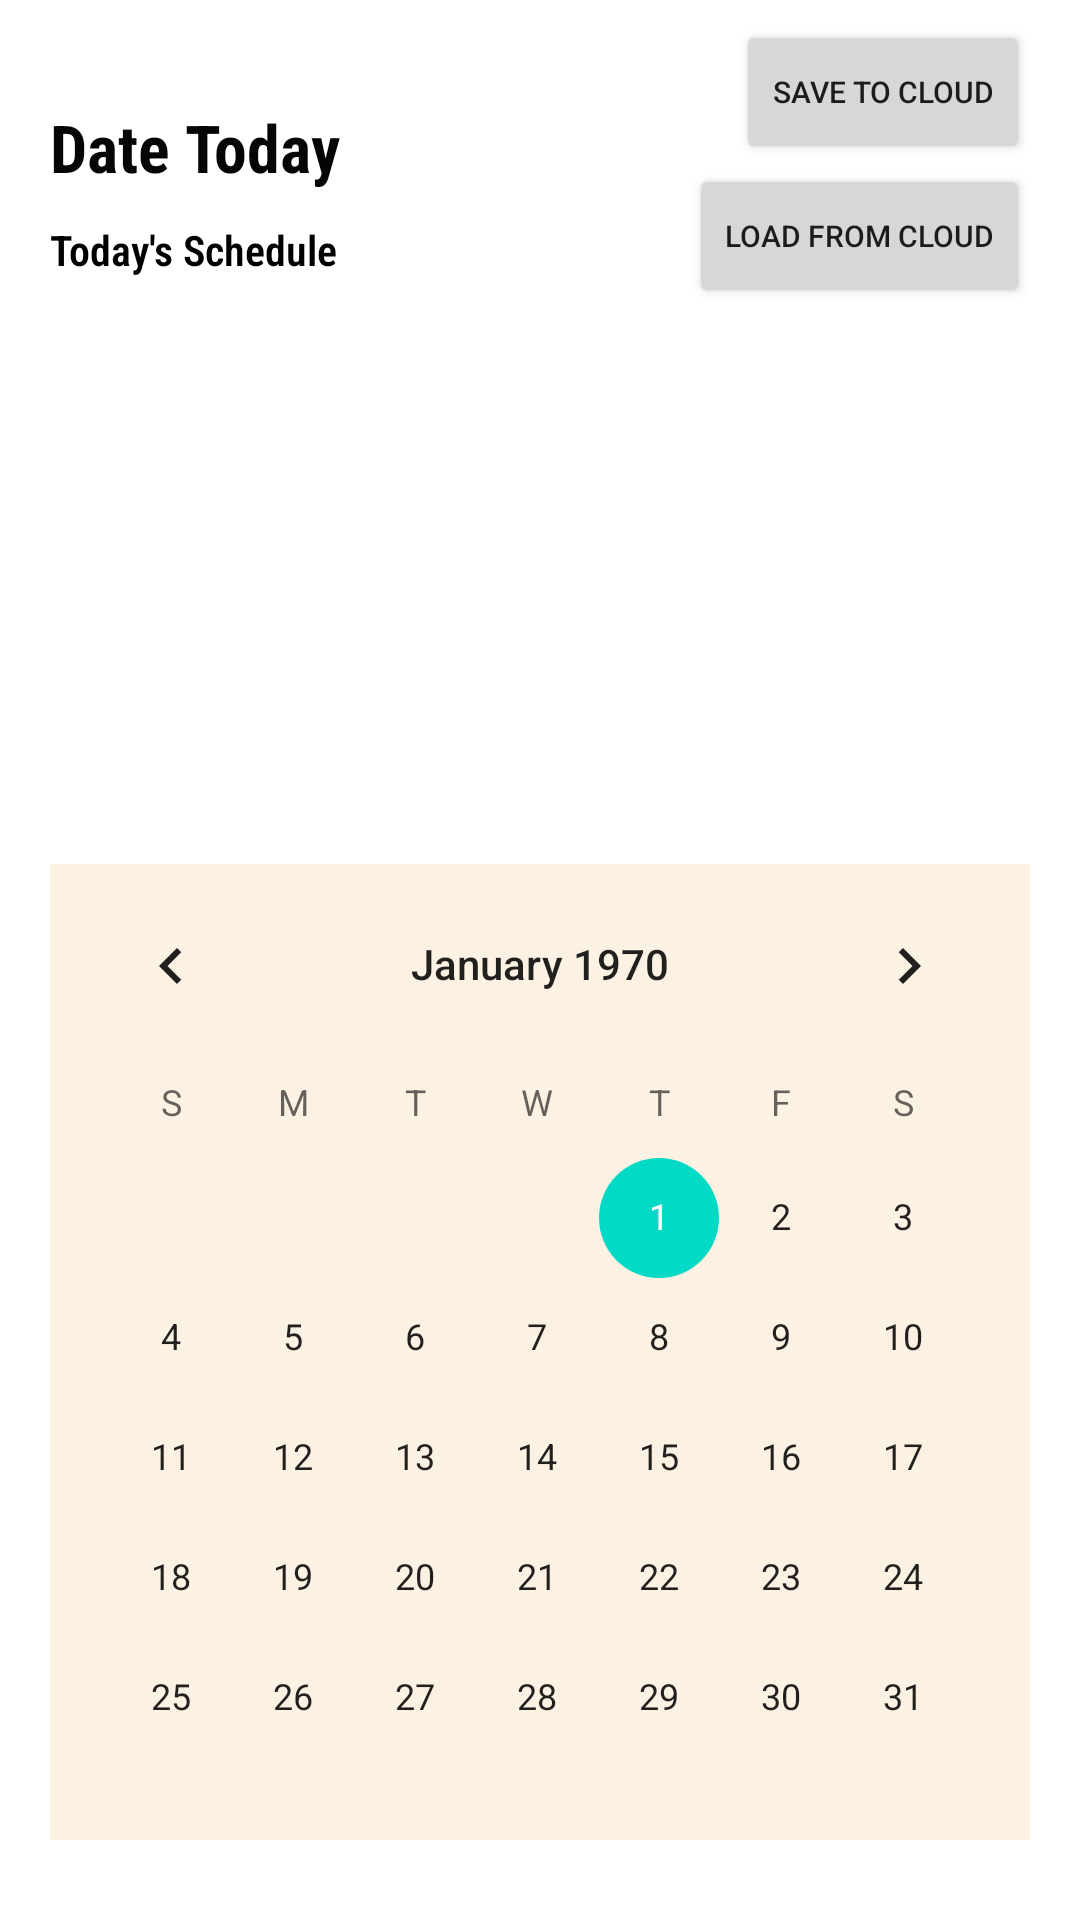

Layout XML and referenced resources for this Android screen:
<!-- AndroidManifest.xml: application theme Theme.Planner.NoActionBar -->
<!-- res/layout/dash.xml -->
<?xml version="1.0" encoding="utf-8"?>
<LinearLayout xmlns:android="http://schemas.android.com/apk/res/android"
    xmlns:app="http://schemas.android.com/apk/res-auto"
    xmlns:tools="http://schemas.android.com/tools"
    android:layout_width="match_parent"
    android:layout_height="match_parent"
    android:orientation="vertical"
    android:paddingLeft="50px"
    android:paddingTop="20px"
    android:paddingRight="50px"
    android:paddingBottom="80px"
    tools:context=".ui.dashboard.DashboardFragment">

    <LinearLayout
        android:layout_width="match_parent"
        android:layout_height="wrap_content"
        android:gravity="bottom"
        android:orientation="horizontal">

        <LinearLayout
            android:layout_width="match_parent"
            android:layout_height="wrap_content"
            android:layout_weight="0.8"
            android:gravity="bottom"
            android:orientation="vertical">

            <TextView
                android:id="@+id/todaydate"
                android:layout_width="match_parent"
                android:layout_height="wrap_content"
                android:layout_marginBottom="30px"
                android:fontFamily="sans-serif-condensed"
                android:gravity="bottom|left"
                android:text="Date Today"
                android:textColor="#050505"
                android:textSize="22sp"
                android:textStyle="bold" />

            <TextView
                android:id="@+id/todaydate4"
                android:layout_width="match_parent"
                android:layout_height="wrap_content"
                android:layout_marginBottom="30px"
                android:fontFamily="sans-serif-condensed-light"
                android:gravity="bottom|left"
                android:text="Today's Schedule"
                android:textColor="#000000"
                android:textSize="14sp"
                android:textStyle="bold" />
        </LinearLayout>

        <LinearLayout
            android:layout_width="match_parent"
            android:layout_height="wrap_content"
            android:layout_weight="1"
            android:gravity="right"
            android:orientation="vertical">

            <Button
                android:id="@+id/savetocloud"
                android:layout_width="wrap_content"
                android:layout_height="match_parent"
                android:layout_marginStart="5px"
                android:layout_marginLeft="5px"
                android:text="Save to Cloud"
                android:textSize="10dp" />

            <Button
                android:id="@+id/loadfromcloud"
                android:layout_width="wrap_content"
                android:layout_height="wrap_content"
                android:layout_marginStart="5px"
                android:layout_marginLeft="5px"
                android:text="Load From Cloud"
                android:textSize="10dp" />
        </LinearLayout>

    </LinearLayout>

    <ScrollView
        android:layout_width="match_parent"
        android:layout_height="match_parent"
        android:layout_weight="1.5">

        <LinearLayout
            android:id="@+id/todoView"
            android:layout_width="match_parent"
            android:layout_height="match_parent"
            android:orientation="vertical" />
    </ScrollView>

    <CalendarView
        android:id="@+id/calendarView"
        android:layout_width="match_parent"
        android:layout_height="match_parent"
        android:layout_weight="1"
        android:background="#FBF2E3"
        android:focusedMonthDateColor="#B5AEAE" />
</LinearLayout>
<!-- resources referenced by this layout -->
<resources>
  <style name="Theme.Planner.NoActionBar">
          <item name="windowActionBar">false</item>
          <item name="windowNoTitle">true</item>
      </style>
</resources>
